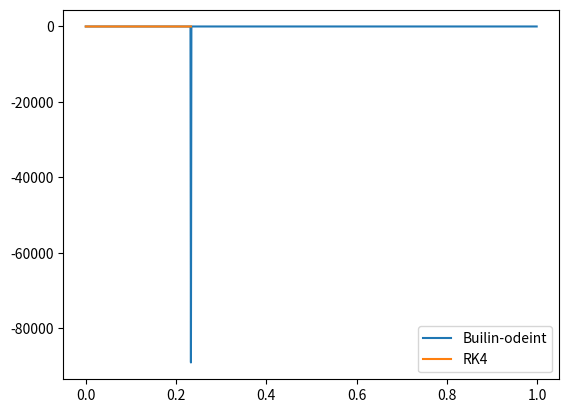

Here is the Python script that generated this plot:
## from pylab import *

import numpy as np
import scipy as sp
import scipy.integrate as spint
import matplotlib.pyplot as plt
import numpy.random as nprnd

F=8

def ComputeLorentzDrift(xin, tin):

    ## F = pars[0] ### don't know how to pass parameters to ODE solver
    n = np.size(xin, 0)
    # index for the next grid point
    nextk = np.mod(range(1,n+1), n)
    # index for the previous grid point
    prevk = np.mod(range(-1,n-1), n)
    # index for previous to previous grid point
    prevkk = np.mod(range(-1,n-1), n)
    drift = (xin[nextk] - xin[prevkk]) * xin[prevk] - xin + F;
    
    return drift


def IntegL96(tstep, h, t0, X0):
    
    N = np.size(X0, 0)
    X = np.zeros([N, tstep]); tm = np.zeros(tstep)
    X[:,0] = X0; tm[0] = t0
    h2 = h/2; h6 = h/6
    for i in range(tstep-1):
        currX = X[:, i]; currt = tm[i]
        tmid = currt + h2
        tend = tm[i+1] = currt + h
        k1 = ComputeLorentzDrift(currX,         currt);
        k2 = ComputeLorentzDrift(currX + h2*k1, tmid);
        k3 = ComputeLorentzDrift(currX + h2*k2, tmid);
        k4 = ComputeLorentzDrift(currX + h*k3,  tend);
        X[:,i+1] = currX + h6*(k1 +2*(k2+k3) + k4);

    return [X, tm]


xinit = 10*nprnd.randn(40)

### integrate using RK4
h = 0.001; tstep = 1000; tfin = tstep*h
[xrk4, ttmp] = IntegL96(tstep, h, 0, xinit)

### integrate using built-in ODE integrator
## pars[0] = F  ### don't know how to pass parameters to ODE solver
tgrid = np.linspace(0, tfin-h, tstep)
xsol = spint.odeint(ComputeLorentzDrift, xinit, tgrid)

plt.plot(tgrid,xsol[:,0], ttmp,xrk4[0,:])
plt.legend(["Builin-odeint", "RK4"])
plt.show()

